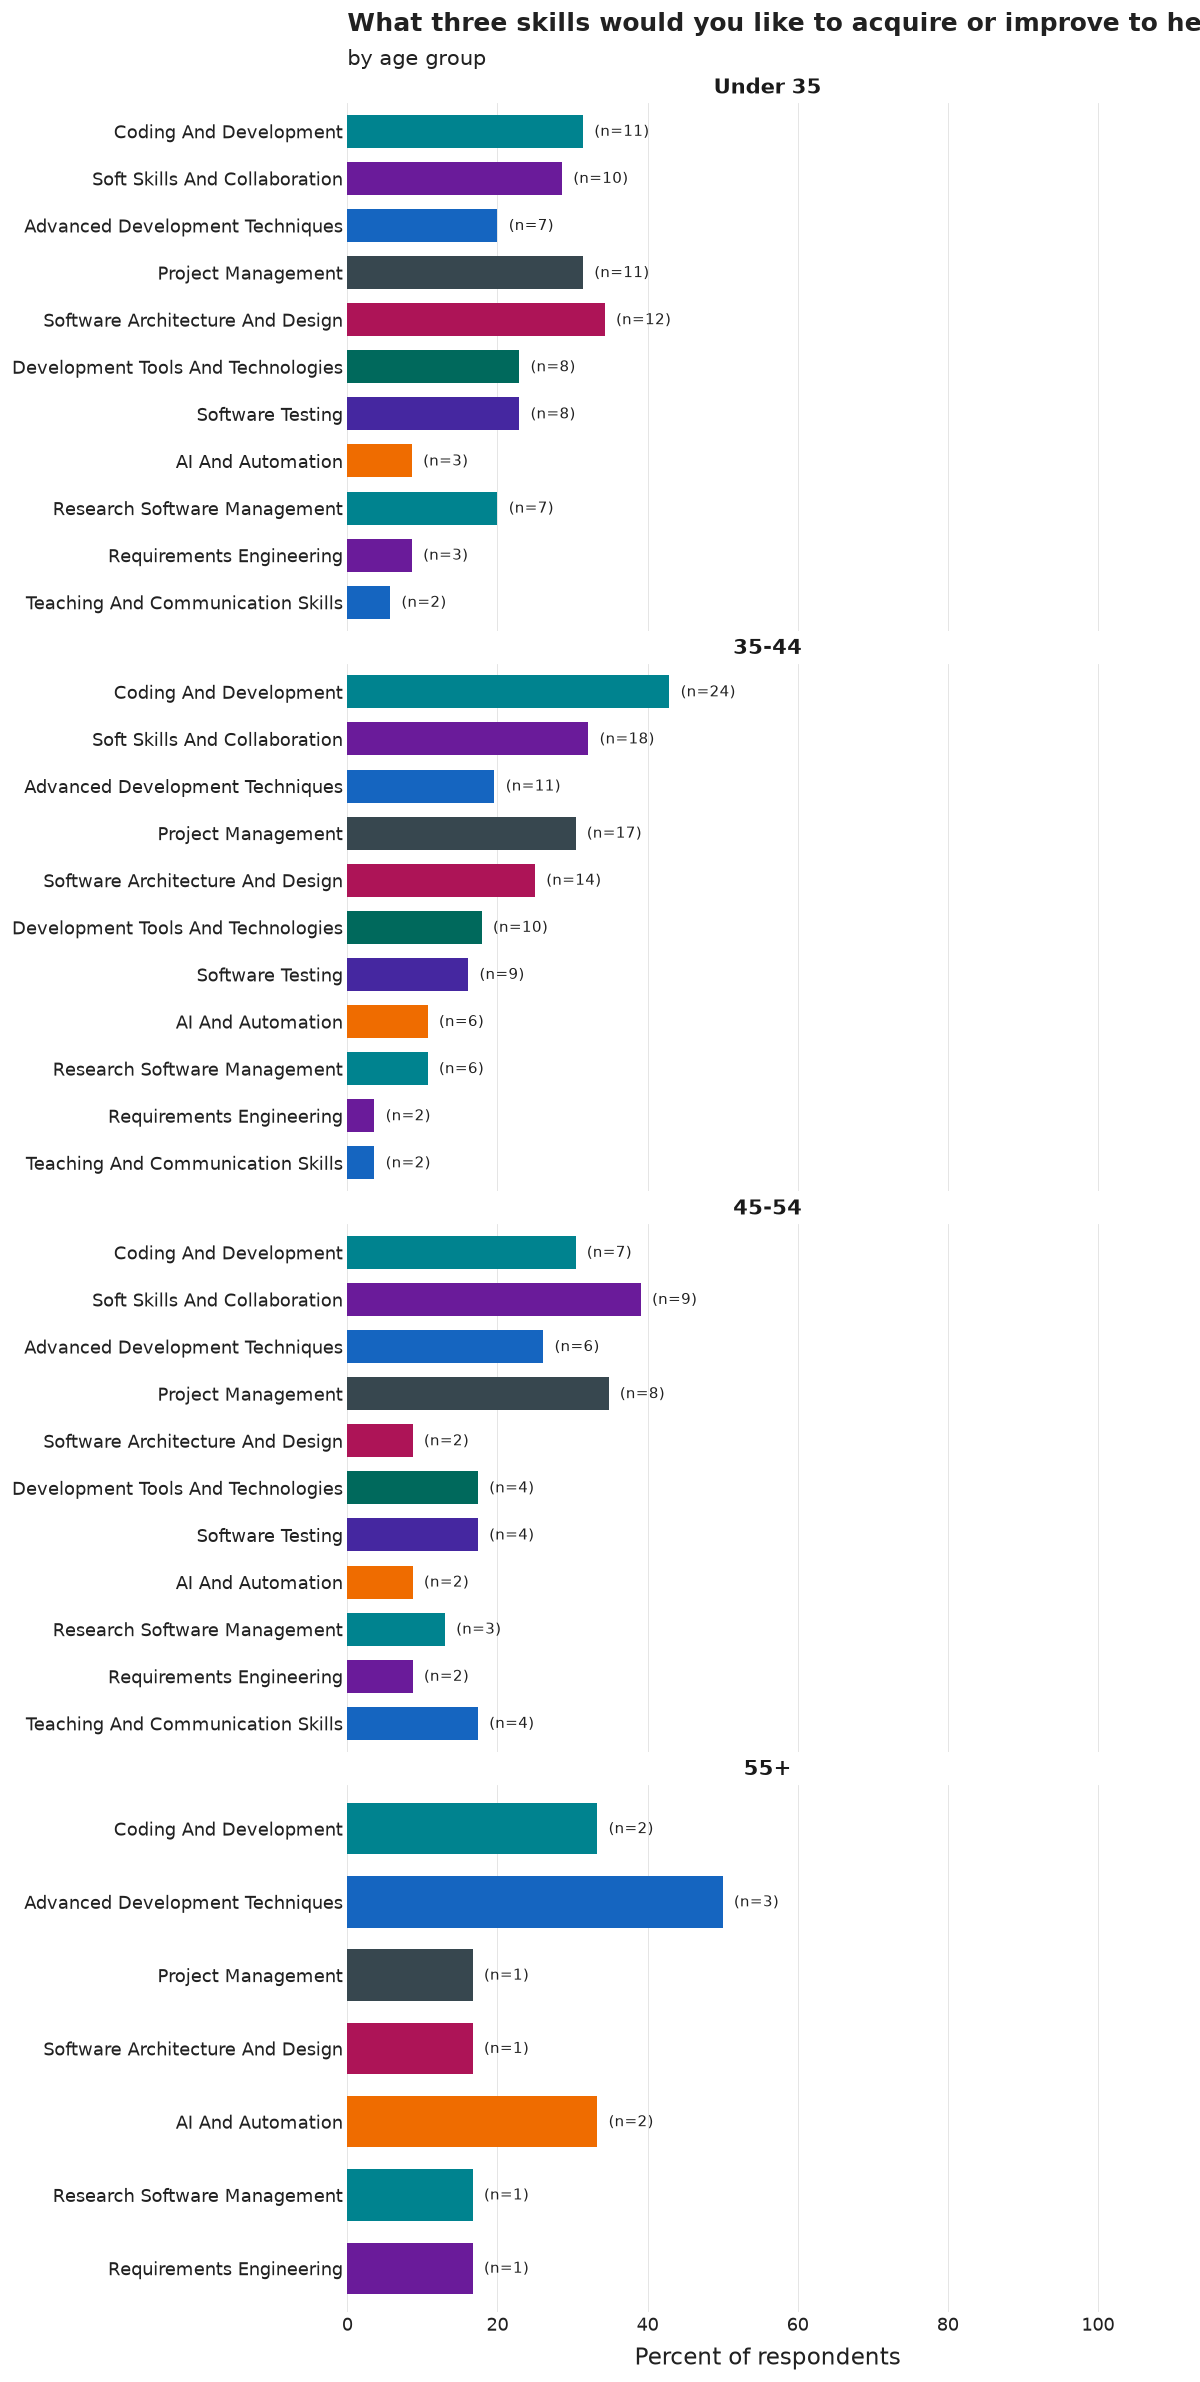

The table this chart was drawn from, first rows:
age_group, category, n, pct, N
Under 35, Software Architecture And Design, 12, 34.3, 35
Under 35, Project Management, 11, 31.4, 35
Under 35, Coding And Development, 11, 31.4, 35
Under 35, Soft Skills And Collaboration, 10, 28.6, 35
Under 35, Development Tools And Technologies, 8, 22.9, 35
Under 35, Software Testing, 8, 22.9, 35
Under 35, Advanced Development Techniques, 7, 20.0, 35
Under 35, Research Software Management, 7, 20.0, 35
Under 35, Requirements Engineering, 3, 8.6, 35
Under 35, AI And Automation, 3, 8.6, 35
Under 35, Teaching And Communication Skills, 2, 5.7, 35
35-44, Coding And Development, 24, 42.9, 56
35-44, Soft Skills And Collaboration, 18, 32.1, 56
35-44, Project Management, 17, 30.4, 56
35-44, Software Architecture And Design, 14, 25.0, 56
35-44, Advanced Development Techniques, 11, 19.6, 56
35-44, Development Tools And Technologies, 10, 17.9, 56
35-44, Software Testing, 9, 16.1, 56
35-44, Research Software Management, 6, 10.7, 56
35-44, AI And Automation, 6, 10.7, 56
35-44, Requirements Engineering, 2, 3.6, 56
35-44, Teaching And Communication Skills, 2, 3.6, 56
45-54, Soft Skills And Collaboration, 9, 39.1, 23
45-54, Project Management, 8, 34.8, 23
45-54, Coding And Development, 7, 30.4, 23
45-54, Advanced Development Techniques, 6, 26.1, 23
45-54, Software Testing, 4, 17.4, 23
45-54, Development Tools And Technologies, 4, 17.4, 23
45-54, Teaching And Communication Skills, 4, 17.4, 23
45-54, Research Software Management, 3, 13.0, 23
45-54, Requirements Engineering, 2, 8.7, 23
45-54, Software Architecture And Design, 2, 8.7, 23
45-54, AI And Automation, 2, 8.7, 23
55+, Advanced Development Techniques, 3, 50.0, 6
55+, AI And Automation, 2, 33.3, 6
55+, Coding And Development, 2, 33.3, 6
55+, Project Management, 1, 16.7, 6
55+, Software Architecture And Design, 1, 16.7, 6
55+, Requirements Engineering, 1, 16.7, 6
55+, Research Software Management, 1, 16.7, 6
